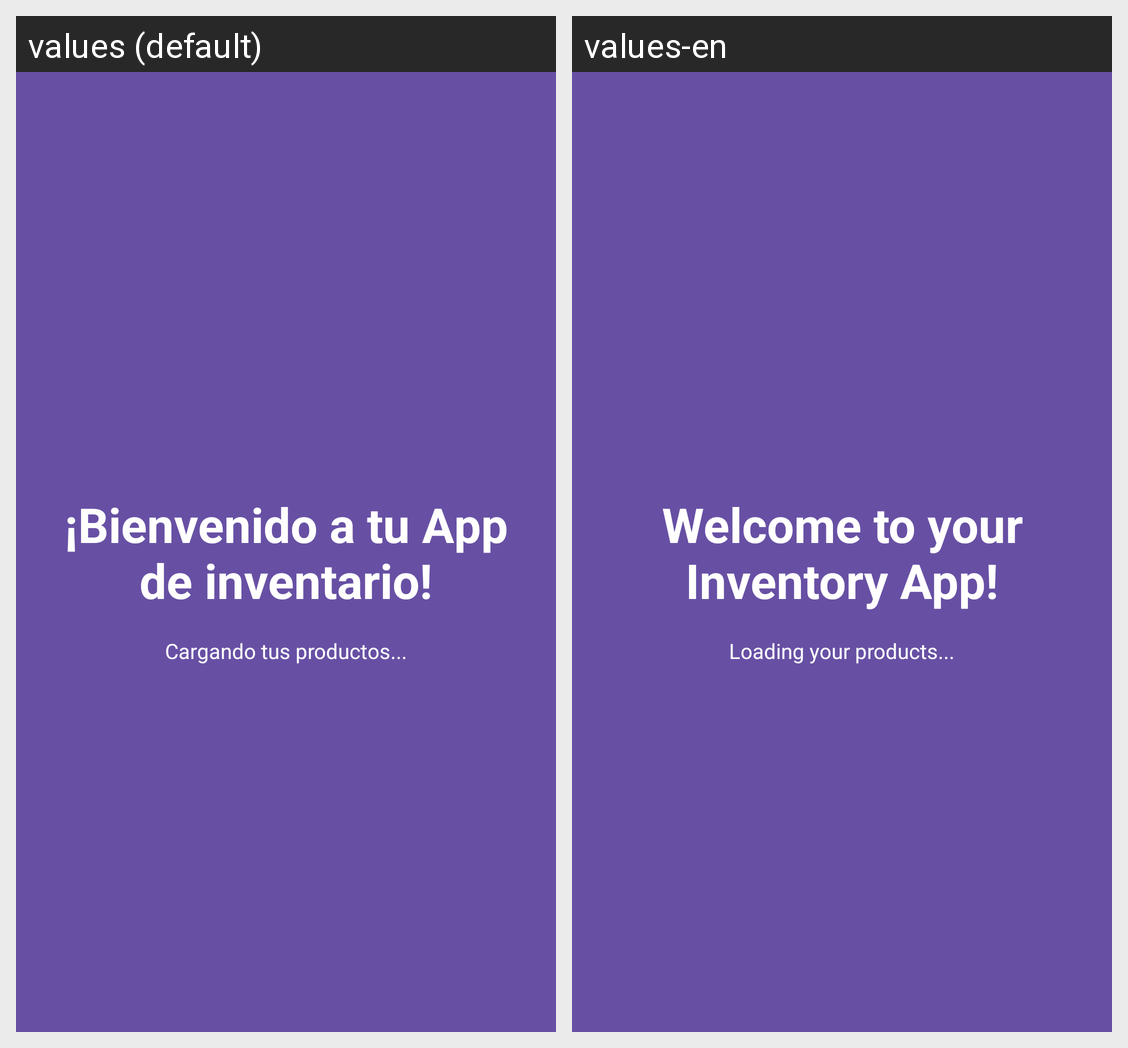

For this localized Android screen grid, give each drawn string resource with its value in every locale shown.
Android screen res/layout/fragment_welcome.xml rendered under 2 locales, left to right: values (default), values-en. Device: Nexus 5 (rendered at 1080×1920; each locale shown at half size, 540×960, under a caption strip naming it); theme Theme.Inventarioandroid.
Strings drawn on this screen, with the default value and each locale's value (text and hints the layout hard-codes, and strings that could not be matched under every locale, appear in the picture but are not listed):

welcome_message
  values: ¡Bienvenido a tu App de inventario!
  values-en: Welcome to your Inventory App!

loading_products
  values: Cargando tus productos...
  values-en: Loading your products...
